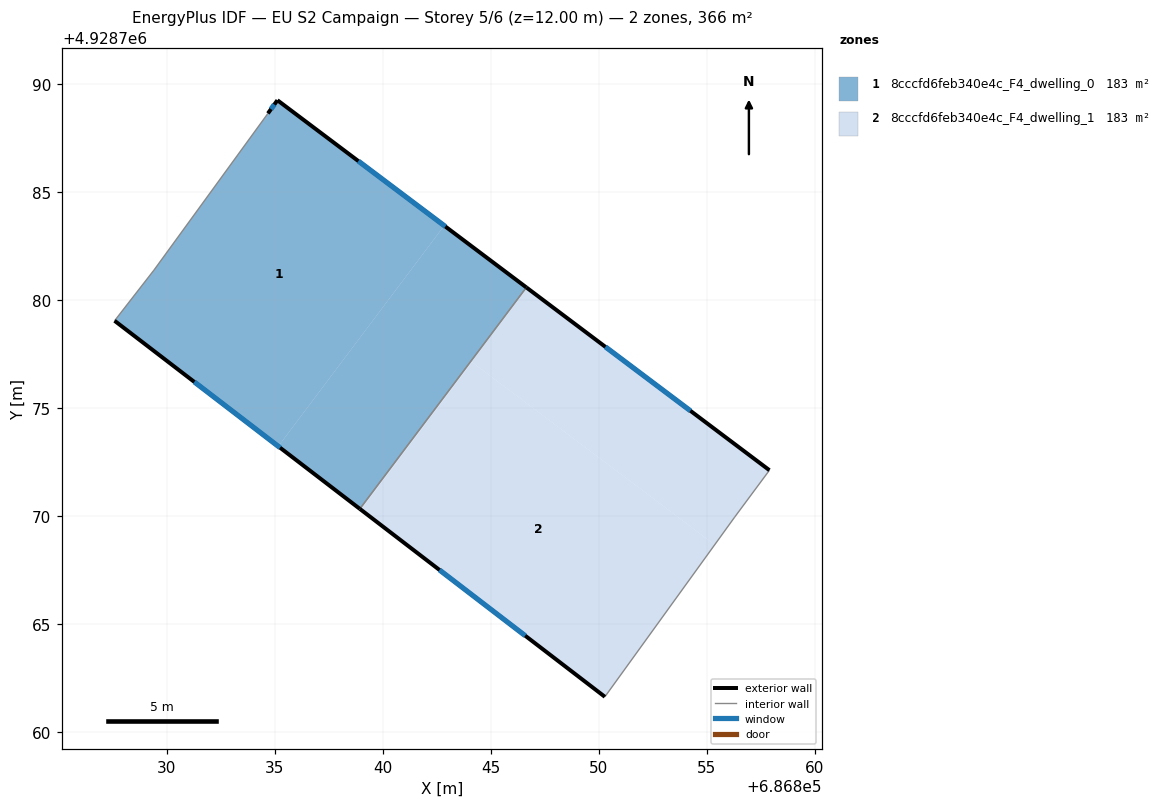
=== STOREY PLAN SPEC (per zone: floor XY polygon, exterior-wall plan segments, windows/doors) ===
zone 1: 8cccfd6feb340e4c_F4_dwelling_0  (182.8 m²)
  floor: (686842.84, 4928783.46) (686835.16, 4928773.25) (686827.58, 4928779.06) (686829.40, 4928781.40) (686834.68, 4928788.66) (686835.12, 4928789.27)
  floor: (686846.64, 4928780.60) (686838.93, 4928770.35) (686835.16, 4928773.25) (686842.84, 4928783.46)
  exterior wall: (686835.12, 4928789.27) – (686834.68, 4928788.66)  [0.8 m]
    window: (686834.98, 4928789.07) – (686834.82, 4928788.86)  [0.3 m²]
  exterior wall: (686846.64, 4928780.60) – (686835.12, 4928789.27)  [14.4 m]
    window: (686842.90, 4928783.42) – (686838.87, 4928786.45)  [5.3 m²]
  exterior wall: (686827.58, 4928779.06) – (686838.93, 4928770.35)  [14.3 m]
    window: (686831.27, 4928776.23) – (686835.24, 4928773.18)  [5.2 m²]
  interior walls: 3
zone 2: 8cccfd6feb340e4c_F4_dwelling_1  (182.8 m²)
  floor: (686857.90, 4928772.14) (686856.29, 4928769.97) (686855.36, 4928768.69) (686844.13, 4928777.14) (686838.99, 4928770.31) (686838.93, 4928770.35) (686846.64, 4928780.60)
  floor: (686855.36, 4928768.69) (686850.28, 4928761.65) (686838.99, 4928770.31) (686844.13, 4928777.14)
  exterior wall: (686857.90, 4928772.14) – (686846.64, 4928780.60)  [14.1 m]
    window: (686854.24, 4928774.89) – (686850.30, 4928777.85)  [5.2 m²]
  exterior wall: (686838.93, 4928770.35) – (686850.28, 4928761.65)  [14.3 m]
    window: (686842.62, 4928767.52) – (686846.59, 4928764.48)  [5.2 m²]
  interior walls: 3

=== DERIVED (storey summary) ===
Building: EU S2 Campaign
Storey: 5 of 6  (floor level z = 12.00 m)
Storey gross floor area: 365.6 m²
Zones on this storey: 2
  - 8cccfd6feb340e4c_F4_dwelling_0: floor 182.8 m²; exterior wall 29.5 m (88.4 m²); 3 window(s) 10.8 m²; WWR 12.2%
  - 8cccfd6feb340e4c_F4_dwelling_1: floor 182.8 m²; exterior wall 28.4 m (85.1 m²); 2 window(s) 10.4 m²; WWR 12.2%
Zone adjacency (shared interzone walls):
  - 8cccfd6feb340e4c_F4_dwelling_0 ↔ 8cccfd6feb340e4c_F4_dwelling_1